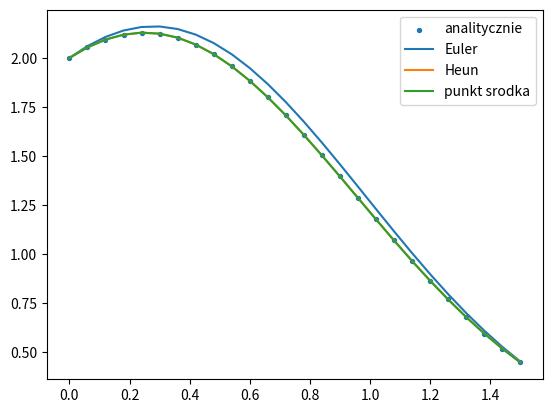

Here is the Python script that generated this plot:
import math
import numpy as np
from matplotlib import pyplot as plt

N = 25
t0 = 0
y0 = 2

def analitycznie(tk):
    h = (tk / N)
    y_out =[y0]
    t_i = [t0]

    for i in range(N):
        t_i.append(t_i[-1] + h)
        y_out.append(2*math.exp(t_i[-1]*(0.5 - t_i[-1])))

    return t_i, y_out

def f(t, y):
    return -2*y*t + 0.5*y

def Euler(tk):
    h = (tk / N)
    y_out = [y0]
    ti = [t0]

    for i in range(N):
        y_out.append(y_out[-1] + f(ti[-1], y_out[-1]) * h)
        ti.append(ti[-1] + h)
    return ti, y_out


def Heun(tk):
    h = (tk / N)
    y_out = [y0]
    ti = [t0]

    for i in range(N):
        y_0 = y_out[-1] + f(ti[-1], y_out[-1])*h
        y_out.append(y_out[-1] + ((f(ti[-1], y_out[-1]) + f(ti[-1] + h, y_0))/2) * h)
        ti.append(ti[-1] + h)
    return ti, y_out

def punkt_środka(tk):
    h = (tk / N)
    y_out = []
    y_out.append(y0)
    ti = [t0]

    for i in range(N):
        y_05 = y_out[-1] + f(ti[-1], y_out[-1]) * h/2
        y_out.append(y_out[-1] + f(ti[-1]+(h/2), y_05) * h)
        ti.append(ti[-1] + h)
    return ti, y_out



t_an, y_an = analitycznie(1.5)
T, Y = Euler(1.5)
t_heun, y_heun = Heun(1.5)
t_sr, y_sr = punkt_środka(1.5)

plt.scatter(t_an, y_an, s=8)
plt.plot(T, Y)
plt.plot(t_heun, y_heun)
plt.plot(t_sr, y_sr)
plt.legend(["analitycznie", "Euler", "Heun", "punkt srodka"])
plt.show()